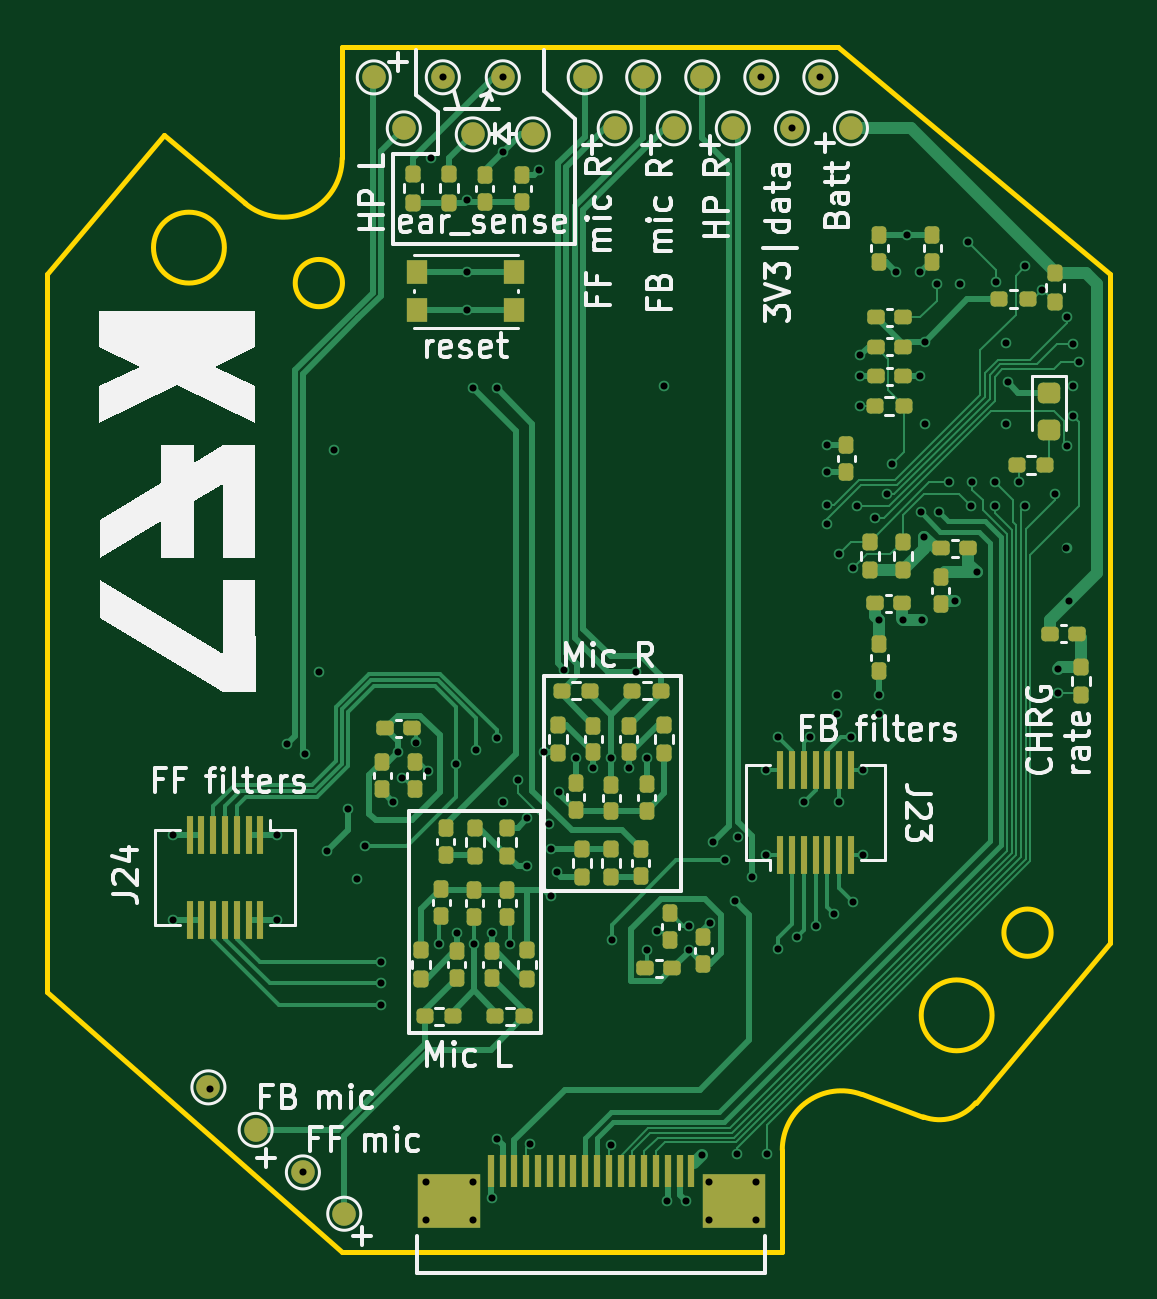
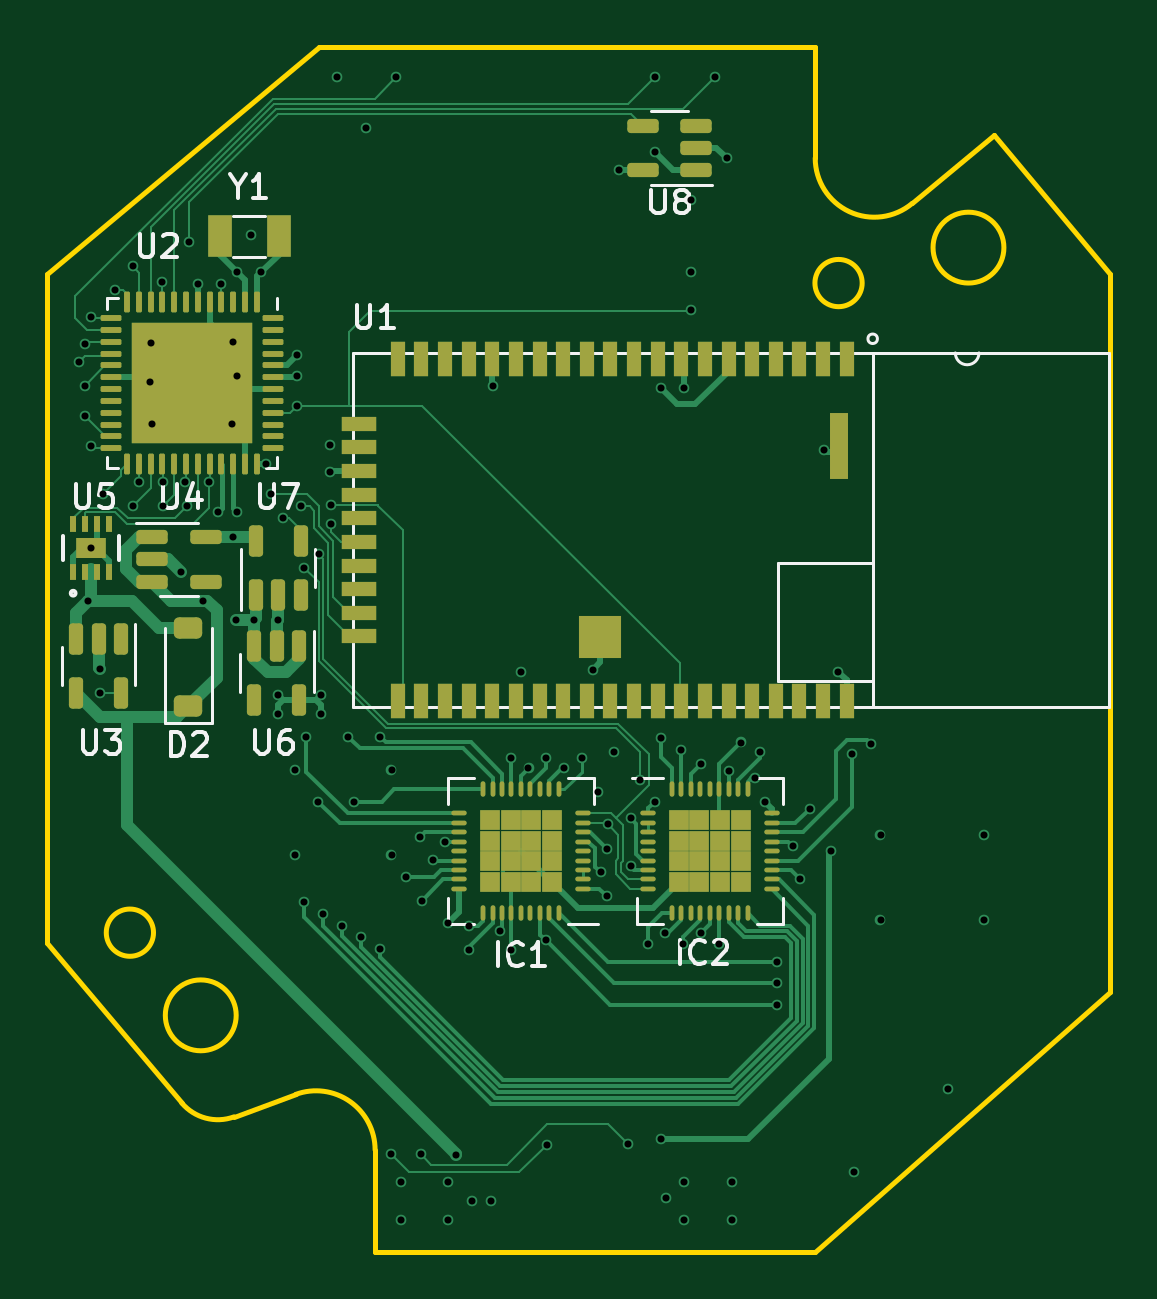
Circuit board: 13 layer files. Board 45.0 x 51.0 mm.
- bottom_copper: left_main-B_Cu.gbr (46497 bytes)
- bottom_mask: left_main-B_Mask.gbr (8237 bytes)
- paste: left_main-B_Paste.gbr (7695 bytes)
- bottom_silk: left_main-B_Silkscreen.gbr (23449 bytes)
- outline: left_main-Edge_Cuts.gbr (1595 bytes)
- top_copper: left_main-F_Cu.gbr (43394 bytes)
- top_mask: left_main-F_Mask.gbr (8068 bytes)
- paste: left_main-F_Paste.gbr (7131 bytes)
- top_silk: left_main-F_Silkscreen.gbr (58245 bytes)
- inner_copper: left_main-In1_Cu.gbr (167622 bytes)
- inner_copper: left_main-In2_Cu.gbr (226706 bytes)
- drill: left_main-NPTH.drl (272 bytes)
- drill: left_main-PTH.drl (2691 bytes)

=== bottom_copper: left_main-B_Cu.gbr (46497 bytes, source omitted) ===
=== bottom_mask: left_main-B_Mask.gbr (8237 bytes, source omitted) ===
=== paste: left_main-B_Paste.gbr (7695 bytes, source omitted) ===
=== bottom_silk: left_main-B_Silkscreen.gbr (23449 bytes, source omitted) ===
=== outline: left_main-Edge_Cuts.gbr ===
%TF.GenerationSoftware,KiCad,Pcbnew,(7.0.0)*%
%TF.CreationDate,2023-05-27T11:20:30+01:00*%
%TF.ProjectId,left_main,6c656674-5f6d-4616-996e-2e6b69636164,rev?*%
%TF.SameCoordinates,Original*%
%TF.FileFunction,Profile,NP*%
%FSLAX46Y46*%
G04 Gerber Fmt 4.6, Leading zero omitted, Abs format (unit mm)*
G04 Created by KiCad (PCBNEW (7.0.0)) date 2023-05-27 11:20:30*
%MOMM*%
%LPD*%
G01*
G04 APERTURE LIST*
%TA.AperFunction,Profile*%
%ADD10C,0.200000*%
%TD*%
G04 APERTURE END LIST*
D10*
X82066746Y-73849298D02*
X79448947Y-72896497D01*
X57462463Y-33263323D02*
X57462463Y-28551304D01*
X79448958Y-72896468D02*
G75*
G03*
X76093897Y-75245729I-855058J-2349232D01*
G01*
X84974832Y-69551304D02*
G75*
G03*
X84974832Y-69551304I-1500000J0D01*
G01*
X89974832Y-38151304D02*
X89974832Y-66472077D01*
X76093897Y-75245729D02*
X76093897Y-79551304D01*
X57462463Y-28551304D02*
X78462463Y-28551304D01*
X87474832Y-66051304D02*
G75*
G03*
X87474832Y-66051304I-1000000J0D01*
G01*
X89974832Y-66472077D02*
X84282875Y-73255488D01*
X57474832Y-38551304D02*
G75*
G03*
X57474832Y-38551304I-1000000J0D01*
G01*
X44974832Y-68551304D02*
X44974832Y-38151304D01*
X57462463Y-79551304D02*
X44974832Y-68551304D01*
X53355492Y-35178436D02*
G75*
G03*
X57462463Y-33263323I1606968J1915116D01*
G01*
X82066753Y-73849280D02*
G75*
G03*
X84282875Y-73255488I684047J1879380D01*
G01*
X76093897Y-79551304D02*
X57462463Y-79551304D01*
X78462463Y-28551304D02*
X89974832Y-38151304D01*
X49901372Y-32280082D02*
X53355494Y-35178434D01*
X44974832Y-38151304D02*
X49901372Y-32280082D01*
X52474832Y-37051304D02*
G75*
G03*
X52474832Y-37051304I-1500000J0D01*
G01*
M02*

=== top_copper: left_main-F_Cu.gbr (43394 bytes, source omitted) ===
=== top_mask: left_main-F_Mask.gbr (8068 bytes, source omitted) ===
=== paste: left_main-F_Paste.gbr (7131 bytes, source omitted) ===
=== top_silk: left_main-F_Silkscreen.gbr (58245 bytes, source omitted) ===
=== inner_copper: left_main-In1_Cu.gbr (167622 bytes, source omitted) ===
=== inner_copper: left_main-In2_Cu.gbr (226706 bytes, source omitted) ===
=== drill: left_main-NPTH.drl ===
M48
; DRILL file {KiCad (7.0.0)} date Sat May 27 11:20:45 2023
; FORMAT={-:-/ absolute / inch / decimal}
; #@! TF.CreationDate,2023-05-27T11:20:45+01:00
; #@! TF.GenerationSoftware,Kicad,Pcbnew,(7.0.0)
; #@! TF.FileFunction,NonPlated,1,4,NPTH
FMAT,2
INCH
%
G90
G05
T0
M30

=== drill: left_main-PTH.drl ===
M48
; DRILL file {KiCad (7.0.0)} date Sat May 27 11:20:45 2023
; FORMAT={-:-/ absolute / inch / decimal}
; #@! TF.CreationDate,2023-05-27T11:20:45+01:00
; #@! TF.GenerationSoftware,Kicad,Pcbnew,(7.0.0)
; #@! TF.FileFunction,Plated,1,4,PTH
FMAT,2
INCH
; #@! TA.AperFunction,Plated,PTH,ViaDrill
T1C0.0118
%
G90
G05
T1
X1.9803Y-2.437
X1.9803Y-2.5787
X2.0413Y-2.8602
X2.1535Y-2.437
X2.1535Y-2.5787
X2.17Y-2.2856
X2.1969Y-3.0
X2.2008Y-2.3031
X2.2244Y-2.1654
X2.2362Y-2.4646
X2.248Y-1.7953
X2.2717Y-2.3937
X2.2874Y-2.5118
X2.3Y-2.4562
X2.3268Y-2.6496
X2.3268Y-2.685
X2.3268Y-2.7205
X2.3465Y-2.3819
X2.3549Y-2.3
X2.3621Y-2.3432
X2.3858Y-2.2835
X2.4016Y-3.0157
X2.4016Y-3.0787
X2.4054Y-2.3312
X2.41Y-1.31
X2.4232Y-2.62
X2.43Y-1.1748
X2.4528Y-2.3189
X2.4529Y-2.6017
X2.47Y-1.38
X2.47Y-1.5
X2.47Y-1.563
X2.4803Y-1.6929
X2.4803Y-3.0157
X2.4803Y-3.0787
X2.4824Y-2.62
X2.4852Y-2.2953
X2.5118Y-3.0433
X2.5119Y-2.6017
X2.5197Y-1.6929
X2.5197Y-2.2756
X2.5197Y-2.9449
X2.53Y-1.1748
X2.53Y-1.3
X2.53Y-2.3819
X2.5412Y-2.62
X2.5551Y-2.3465
X2.57Y-2.41
X2.57Y-2.49
X2.5748Y-2.9528
X2.59Y-1.33
X2.5984Y-2.2992
X2.6074Y-2.42
X2.61Y-2.4606
X2.61Y-2.54
X2.62Y-2.5
X2.6243Y-2.3661
X2.6324Y-2.1619
X2.6518Y-2.31
X2.6811Y-2.3268
X2.71Y-2.9536
X2.7106Y-2.31
X2.7117Y-2.6133
X2.7402Y-2.3268
X2.752Y-2.1654
X2.77Y-2.31
X2.77Y-2.63
X2.7876Y-2.5984
X2.7992Y-1.689
X2.8031Y-3.0472
X2.8346Y-3.0472
X2.8397Y-2.63
X2.84Y-2.59
X2.8613Y-2.9713
X2.874Y-3.0157
X2.874Y-3.0787
X2.875Y-2.585
X2.88Y-2.45
X2.9Y-2.48
X2.9173Y-2.5472
X2.92Y-2.97
X2.9213Y-2.4409
X2.9449Y-2.5079
X2.9528Y-3.0157
X2.9528Y-3.0787
X2.9609Y-1.1748
X2.9685Y-2.3287
X2.9685Y-2.4705
X2.97Y-2.97
X2.9882Y-2.2736
X2.9882Y-2.628
X3.0118Y-1.2598
X3.0197Y-2.6083
X3.0315Y-2.3819
X3.0413Y-2.2736
X3.0512Y-2.5886
X3.0593Y-1.1748
X3.07Y-1.8882
X3.07Y-1.92
X3.0709Y-1.7874
X3.0709Y-1.8321
X3.0827Y-2.5689
X3.0866Y-2.2047
X3.0866Y-2.2362
X3.09Y-1.97
X3.0906Y-2.3819
X3.1102Y-2.2736
X3.1142Y-1.9921
X3.1142Y-2.5492
X3.12Y-1.89
X3.1252Y-1.6384
X3.1252Y-1.6729
X3.1252Y-1.7221
X3.1299Y-2.3287
X3.1299Y-2.4705
X3.15Y-1.91
X3.1575Y-2.0787
X3.1575Y-2.2047
X3.1575Y-2.2362
X3.17Y-1.87
X3.1784Y-1.8185
X3.1858Y-1.4996
X3.1969Y-2.0787
X3.2034Y-1.4373
X3.2256Y-1.6729
X3.2258Y-1.4996
X3.2263Y-1.9
X3.2283Y-2.0787
X3.2323Y-1.9409
X3.2332Y-1.616
X3.2336Y-1.753
X3.2532Y-1.5193
X3.2578Y-1.9
X3.2729Y-1.85
X3.2835Y-2.0472
X3.2913Y-1.5193
X3.3058Y-1.4496
X3.3096Y-1.89
X3.3122Y-1.85
X3.32Y-2.0
X3.35Y-1.85
X3.35Y-1.89
X3.3516Y-1.5154
X3.368Y-1.753
X3.3687Y-1.6173
X3.3713Y-1.6827
X3.39Y-1.85
X3.4Y-1.49
X3.4Y-1.89
X3.4295Y-1.5296
X3.45Y-1.87
X3.4547Y-2.1615
X3.4547Y-2.2009
X3.4695Y-1.9595
X3.47Y-1.5744
X3.47Y-1.79
X3.4744Y-2.0472
X3.48Y-1.62
X3.48Y-1.69
X3.48Y-1.74
X3.49Y-1.65
T0
M30

